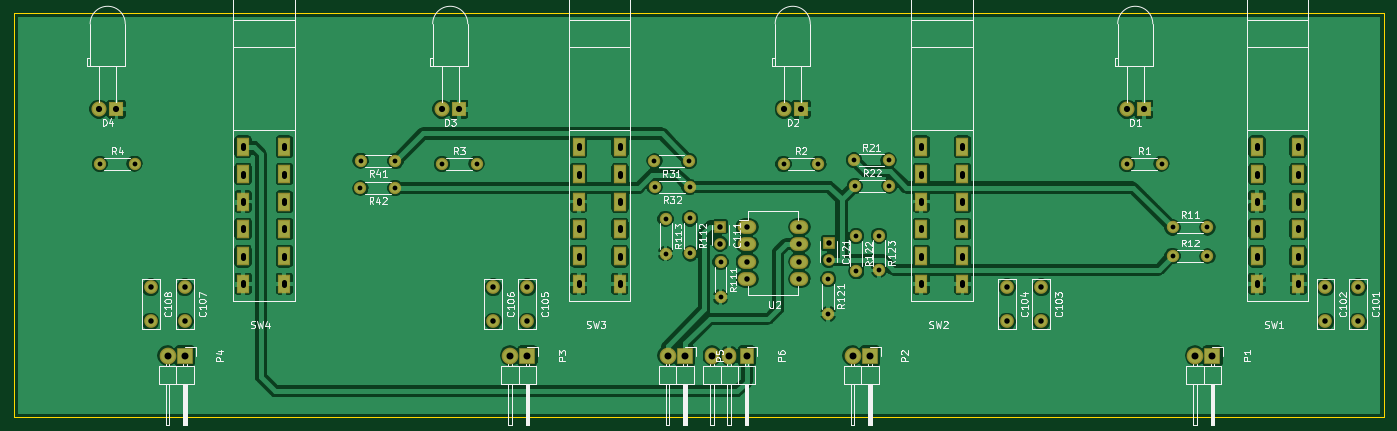
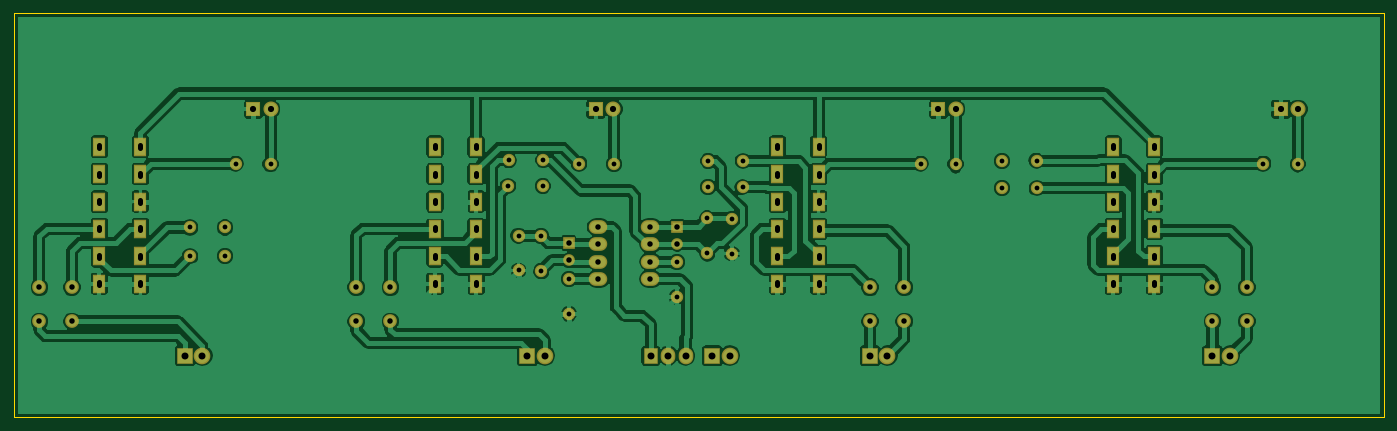
Circuit board: 8 layer files. Board 200.0 x 59.0 mm.
- bottom_copper: Cue-B.Cu.gbr (143026 bytes)
- bottom_mask: Cue-B.Mask.gbr (4215 bytes)
- bottom_silk: Cue-B.SilkS.gbr (279 bytes)
- outline: Cue-Edge.Cuts.gbr (499 bytes)
- top_copper: Cue-F.Cu.gbr (152598 bytes)
- top_mask: Cue-F.Mask.gbr (4215 bytes)
- top_silk: Cue-F.SilkS.gbr (55340 bytes)
- drill: Cue.drl (3058 bytes)

=== bottom_copper: Cue-B.Cu.gbr (143026 bytes, source omitted) ===
=== bottom_mask: Cue-B.Mask.gbr ===
G04 #@! TF.FileFunction,Soldermask,Bot*
%FSLAX46Y46*%
G04 Gerber Fmt 4.6, Leading zero omitted, Abs format (unit mm)*
G04 Created by KiCad (PCBNEW 4.0.7) date Sunday 08 October 2017 21:21:43*
%MOMM*%
%LPD*%
G01*
G04 APERTURE LIST*
%ADD10C,0.100000*%
%ADD11R,2.432000X2.432000*%
%ADD12O,2.432000X2.432000*%
%ADD13R,2.127200X2.432000*%
%ADD14O,2.127200X2.432000*%
%ADD15R,1.700000X1.700000*%
%ADD16C,1.700000*%
%ADD17O,2.700000X2.000000*%
%ADD18R,2.200000X2.200000*%
%ADD19C,2.200000*%
%ADD20C,2.000000*%
%ADD21C,1.800000*%
%ADD22O,1.800000X1.800000*%
%ADD23R,1.924000X2.700000*%
G04 APERTURE END LIST*
D10*
D11*
X195000000Y-90000000D03*
D12*
X192460000Y-90000000D03*
D11*
X145000000Y-90000000D03*
D12*
X142460000Y-90000000D03*
D11*
X95000000Y-90000000D03*
D12*
X92460000Y-90000000D03*
D11*
X45000000Y-90000000D03*
D12*
X42460000Y-90000000D03*
D11*
X118000000Y-90000000D03*
D12*
X115460000Y-90000000D03*
D13*
X127000000Y-90000000D03*
D14*
X124460000Y-90000000D03*
X121920000Y-90000000D03*
D15*
X123125000Y-71150000D03*
D16*
X123125000Y-73650000D03*
D15*
X138975000Y-73550000D03*
D16*
X138975000Y-76050000D03*
D17*
X127060000Y-71200000D03*
X127060000Y-73740000D03*
X127060000Y-76280000D03*
X127060000Y-78820000D03*
X134680000Y-78820000D03*
X134680000Y-76280000D03*
X134680000Y-73740000D03*
X134680000Y-71200000D03*
D18*
X185000000Y-54000000D03*
D19*
X182460000Y-54000000D03*
D18*
X135000000Y-54000000D03*
D19*
X132460000Y-54000000D03*
D18*
X85000000Y-54000000D03*
D19*
X82460000Y-54000000D03*
D18*
X35000000Y-54000000D03*
D19*
X32460000Y-54000000D03*
D20*
X216250000Y-80000000D03*
X216250000Y-85000000D03*
X211500000Y-80000000D03*
X211500000Y-85000000D03*
X170000000Y-80000000D03*
X170000000Y-85000000D03*
X165000000Y-80000000D03*
X165000000Y-85000000D03*
X95000000Y-80000000D03*
X95000000Y-85000000D03*
X90000000Y-80000000D03*
X90000000Y-85000000D03*
X45000000Y-80000000D03*
X45000000Y-85000000D03*
X40000000Y-80000000D03*
X40000000Y-85000000D03*
D21*
X182495000Y-62000000D03*
D22*
X187575000Y-62000000D03*
D21*
X132395000Y-62000000D03*
D22*
X137475000Y-62000000D03*
D21*
X82500000Y-62000000D03*
D22*
X87580000Y-62000000D03*
D21*
X32565000Y-62000000D03*
D22*
X37645000Y-62000000D03*
D21*
X189170000Y-71275000D03*
D22*
X194250000Y-71275000D03*
D21*
X189170000Y-75450000D03*
D22*
X194250000Y-75450000D03*
D21*
X142670000Y-61475000D03*
D22*
X147750000Y-61475000D03*
D21*
X142775000Y-65225000D03*
D22*
X147855000Y-65225000D03*
D21*
X118605000Y-61575000D03*
D22*
X113525000Y-61575000D03*
D21*
X118680000Y-65375000D03*
D22*
X113600000Y-65375000D03*
D21*
X75735000Y-61550000D03*
D22*
X70655000Y-61550000D03*
D21*
X75710000Y-65525000D03*
D22*
X70630000Y-65525000D03*
D21*
X123200000Y-76350000D03*
D22*
X123200000Y-81430000D03*
D21*
X118750000Y-69970000D03*
D22*
X118750000Y-75050000D03*
D21*
X115175000Y-70000000D03*
D22*
X115175000Y-75080000D03*
D21*
X138925000Y-78800000D03*
D22*
X138925000Y-83880000D03*
D21*
X143000000Y-72550000D03*
D22*
X143000000Y-77630000D03*
D21*
X146300000Y-72475000D03*
D22*
X146300000Y-77555000D03*
D23*
X207500000Y-79500000D03*
X201500000Y-79500000D03*
X207500000Y-75500000D03*
X201500000Y-75500000D03*
X207500000Y-71500000D03*
X201500000Y-71500000D03*
X207500000Y-67500000D03*
X201500000Y-67500000D03*
X207500000Y-63500000D03*
X201500000Y-63500000D03*
X207500000Y-59500000D03*
X201500000Y-59500000D03*
X158500000Y-79500000D03*
X152500000Y-79500000D03*
X158500000Y-75500000D03*
X152500000Y-75500000D03*
X158500000Y-71500000D03*
X152500000Y-71500000D03*
X158500000Y-67500000D03*
X152500000Y-67500000D03*
X158500000Y-63500000D03*
X152500000Y-63500000D03*
X158500000Y-59500000D03*
X152500000Y-59500000D03*
X108500000Y-79500000D03*
X102500000Y-79500000D03*
X108500000Y-75500000D03*
X102500000Y-75500000D03*
X108500000Y-71500000D03*
X102500000Y-71500000D03*
X108500000Y-67500000D03*
X102500000Y-67500000D03*
X108500000Y-63500000D03*
X102500000Y-63500000D03*
X108500000Y-59500000D03*
X102500000Y-59500000D03*
X59500000Y-79500000D03*
X53500000Y-79500000D03*
X59500000Y-75500000D03*
X53500000Y-75500000D03*
X59500000Y-71500000D03*
X53500000Y-71500000D03*
X59500000Y-67500000D03*
X53500000Y-67500000D03*
X59500000Y-63500000D03*
X53500000Y-63500000D03*
X59500000Y-59500000D03*
X53500000Y-59500000D03*
M02*

=== bottom_silk: Cue-B.SilkS.gbr ===
G04 #@! TF.FileFunction,Legend,Bot*
%FSLAX46Y46*%
G04 Gerber Fmt 4.6, Leading zero omitted, Abs format (unit mm)*
G04 Created by KiCad (PCBNEW 4.0.7) date Sunday 08 October 2017 21:21:43*
%MOMM*%
%LPD*%
G01*
G04 APERTURE LIST*
%ADD10C,0.100000*%
G04 APERTURE END LIST*
D10*
M02*

=== outline: Cue-Edge.Cuts.gbr ===
G04 #@! TF.FileFunction,Profile,NP*
%FSLAX46Y46*%
G04 Gerber Fmt 4.6, Leading zero omitted, Abs format (unit mm)*
G04 Created by KiCad (PCBNEW 4.0.7) date Sunday 08 October 2017 21:21:43*
%MOMM*%
%LPD*%
G01*
G04 APERTURE LIST*
%ADD10C,0.100000*%
%ADD11C,0.150000*%
G04 APERTURE END LIST*
D10*
D11*
X20000000Y-40000000D02*
X220000000Y-40000000D01*
X20000000Y-99000000D02*
X20000000Y-40000000D01*
X220000000Y-99000000D02*
X20000000Y-99000000D01*
X220000000Y-40000000D02*
X220000000Y-99000000D01*
M02*

=== top_copper: Cue-F.Cu.gbr (152598 bytes, source omitted) ===
=== top_mask: Cue-F.Mask.gbr ===
G04 #@! TF.FileFunction,Soldermask,Top*
%FSLAX46Y46*%
G04 Gerber Fmt 4.6, Leading zero omitted, Abs format (unit mm)*
G04 Created by KiCad (PCBNEW 4.0.7) date Sunday 08 October 2017 21:21:43*
%MOMM*%
%LPD*%
G01*
G04 APERTURE LIST*
%ADD10C,0.100000*%
%ADD11R,2.432000X2.432000*%
%ADD12O,2.432000X2.432000*%
%ADD13R,2.127200X2.432000*%
%ADD14O,2.127200X2.432000*%
%ADD15R,1.700000X1.700000*%
%ADD16C,1.700000*%
%ADD17O,2.700000X2.000000*%
%ADD18R,2.200000X2.200000*%
%ADD19C,2.200000*%
%ADD20C,2.000000*%
%ADD21C,1.800000*%
%ADD22O,1.800000X1.800000*%
%ADD23R,1.924000X2.700000*%
G04 APERTURE END LIST*
D10*
D11*
X195000000Y-90000000D03*
D12*
X192460000Y-90000000D03*
D11*
X145000000Y-90000000D03*
D12*
X142460000Y-90000000D03*
D11*
X95000000Y-90000000D03*
D12*
X92460000Y-90000000D03*
D11*
X45000000Y-90000000D03*
D12*
X42460000Y-90000000D03*
D11*
X118000000Y-90000000D03*
D12*
X115460000Y-90000000D03*
D13*
X127000000Y-90000000D03*
D14*
X124460000Y-90000000D03*
X121920000Y-90000000D03*
D15*
X123125000Y-71150000D03*
D16*
X123125000Y-73650000D03*
D15*
X138975000Y-73550000D03*
D16*
X138975000Y-76050000D03*
D17*
X127060000Y-71200000D03*
X127060000Y-73740000D03*
X127060000Y-76280000D03*
X127060000Y-78820000D03*
X134680000Y-78820000D03*
X134680000Y-76280000D03*
X134680000Y-73740000D03*
X134680000Y-71200000D03*
D18*
X185000000Y-54000000D03*
D19*
X182460000Y-54000000D03*
D18*
X135000000Y-54000000D03*
D19*
X132460000Y-54000000D03*
D18*
X85000000Y-54000000D03*
D19*
X82460000Y-54000000D03*
D18*
X35000000Y-54000000D03*
D19*
X32460000Y-54000000D03*
D20*
X216250000Y-80000000D03*
X216250000Y-85000000D03*
X211500000Y-80000000D03*
X211500000Y-85000000D03*
X170000000Y-80000000D03*
X170000000Y-85000000D03*
X165000000Y-80000000D03*
X165000000Y-85000000D03*
X95000000Y-80000000D03*
X95000000Y-85000000D03*
X90000000Y-80000000D03*
X90000000Y-85000000D03*
X45000000Y-80000000D03*
X45000000Y-85000000D03*
X40000000Y-80000000D03*
X40000000Y-85000000D03*
D21*
X182495000Y-62000000D03*
D22*
X187575000Y-62000000D03*
D21*
X132395000Y-62000000D03*
D22*
X137475000Y-62000000D03*
D21*
X82500000Y-62000000D03*
D22*
X87580000Y-62000000D03*
D21*
X32565000Y-62000000D03*
D22*
X37645000Y-62000000D03*
D21*
X189170000Y-71275000D03*
D22*
X194250000Y-71275000D03*
D21*
X189170000Y-75450000D03*
D22*
X194250000Y-75450000D03*
D21*
X142670000Y-61475000D03*
D22*
X147750000Y-61475000D03*
D21*
X142775000Y-65225000D03*
D22*
X147855000Y-65225000D03*
D21*
X118605000Y-61575000D03*
D22*
X113525000Y-61575000D03*
D21*
X118680000Y-65375000D03*
D22*
X113600000Y-65375000D03*
D21*
X75735000Y-61550000D03*
D22*
X70655000Y-61550000D03*
D21*
X75710000Y-65525000D03*
D22*
X70630000Y-65525000D03*
D21*
X123200000Y-76350000D03*
D22*
X123200000Y-81430000D03*
D21*
X118750000Y-69970000D03*
D22*
X118750000Y-75050000D03*
D21*
X115175000Y-70000000D03*
D22*
X115175000Y-75080000D03*
D21*
X138925000Y-78800000D03*
D22*
X138925000Y-83880000D03*
D21*
X143000000Y-72550000D03*
D22*
X143000000Y-77630000D03*
D21*
X146300000Y-72475000D03*
D22*
X146300000Y-77555000D03*
D23*
X207500000Y-79500000D03*
X201500000Y-79500000D03*
X207500000Y-75500000D03*
X201500000Y-75500000D03*
X207500000Y-71500000D03*
X201500000Y-71500000D03*
X207500000Y-67500000D03*
X201500000Y-67500000D03*
X207500000Y-63500000D03*
X201500000Y-63500000D03*
X207500000Y-59500000D03*
X201500000Y-59500000D03*
X158500000Y-79500000D03*
X152500000Y-79500000D03*
X158500000Y-75500000D03*
X152500000Y-75500000D03*
X158500000Y-71500000D03*
X152500000Y-71500000D03*
X158500000Y-67500000D03*
X152500000Y-67500000D03*
X158500000Y-63500000D03*
X152500000Y-63500000D03*
X158500000Y-59500000D03*
X152500000Y-59500000D03*
X108500000Y-79500000D03*
X102500000Y-79500000D03*
X108500000Y-75500000D03*
X102500000Y-75500000D03*
X108500000Y-71500000D03*
X102500000Y-71500000D03*
X108500000Y-67500000D03*
X102500000Y-67500000D03*
X108500000Y-63500000D03*
X102500000Y-63500000D03*
X108500000Y-59500000D03*
X102500000Y-59500000D03*
X59500000Y-79500000D03*
X53500000Y-79500000D03*
X59500000Y-75500000D03*
X53500000Y-75500000D03*
X59500000Y-71500000D03*
X53500000Y-71500000D03*
X59500000Y-67500000D03*
X53500000Y-67500000D03*
X59500000Y-63500000D03*
X53500000Y-63500000D03*
X59500000Y-59500000D03*
X53500000Y-59500000D03*
M02*

=== top_silk: Cue-F.SilkS.gbr (55340 bytes, source omitted) ===
=== drill: Cue.drl (3058 bytes, source withheld) ===
